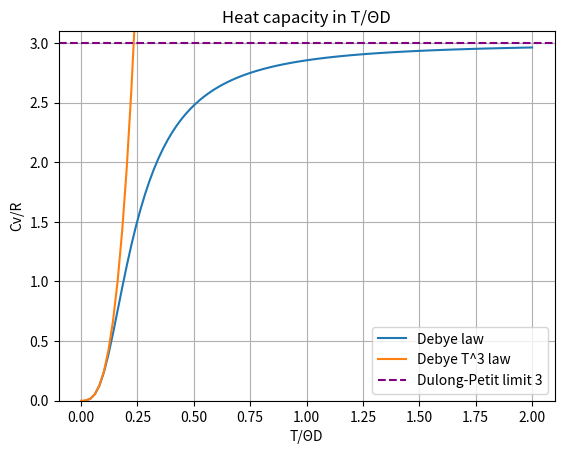

Reproduce this figure in Python.
import matplotlib.pyplot as plt
import numpy as np

h = 6.626 * 10 ** (-34)  #J*s
kB = 1.3806 * 10 ** (-23)  # J/K

#Source of experimental data: C. Kittel, Introduction to Solid State Physics (2005)
#For the velocities were used Debye average velocity, which is the sum of longitudinal and traverse velocities,
#due to  the fact, that using only tabular longitudinal velocity will lead to overestimation of Debye temperature
v0c = 2611 # m/s
v0lc = 4760 #m/s
v0d = 13950 # m/s
v0ld = 17500 #m/s
roc = (8960 * 6.022 * 10 ** 23) / 0.063546 # atoms/m^3
rod = (3512 * 6.022 * 10 ** 23) / 0.012011 # atoms/m^3

#Problem 1
def debtemp (v0, ro):
    return (h * v0 * (6 * (np.pi) ** 2 * ro) ** (1/3) )/ (2 * np.pi * kB)

copper = debtemp(v0c, roc)
copper_long = debtemp(v0lc, roc)
print(f'Copper Debye temperature is equal to {copper:.2f} K'
      f'\nSource says that the copper Debye temperature is equal to 343 K, which is very close to calculated one. '
      f'Using only longitudinal velocity will give: {copper_long:.2f} K ')

diamond = debtemp(v0d, rod)
diamond_long = debtemp(v0ld, rod)
print(f'Diamond Debye temperature is equal to {diamond:.2f} K'
      f'\nSource says that the diamond Debye temperature range is 2240 K, hence calculated  one is overestimated by {2240 - diamond:.2f} K. '
      f'Using only longitudinal velocity will give:  {diamond_long:.2f} K ')


#Problem 3
r_values = np.linspace(0.001, 2.0, 100)
t = np.linspace(0.001, 2.0, 100)

from scipy.integrate import quad

#Define the integrand function
def integrand(x):
    return (x**4 * np.exp(x)) / (np.exp(x) - 1)**2

#Define the Cv function and calculate it using Gaussian quadrature
def debye_cv(r_ratio):
    upper_limit = 1.0 / r_ratio
    integral, _ = quad(integrand, 0, upper_limit)
    return 9 * (r_ratio**3) * integral

cv_values = [debye_cv(r) for r in r_values]
debye = (t ** 3)  * ((12 * np.pi ** 4) / 5 )

plt.plot(r_values, cv_values, label = 'Debye law')
#Approximation of the Debye T^3 law
plt.plot(r_values, debye, label = 'Debye T^3 law')
plt.axhline(y = 3, color = 'purple', linestyle = '--', label = 'Dulong-Petit limit 3')
plt.ylim(top = 3.1, bottom = 0)
plt.xlabel('T/ΘD')
plt.ylabel('Cv/R')
plt.title('Heat capacity in T/ΘD')
plt.legend()
plt.grid(True)
plt.show()
